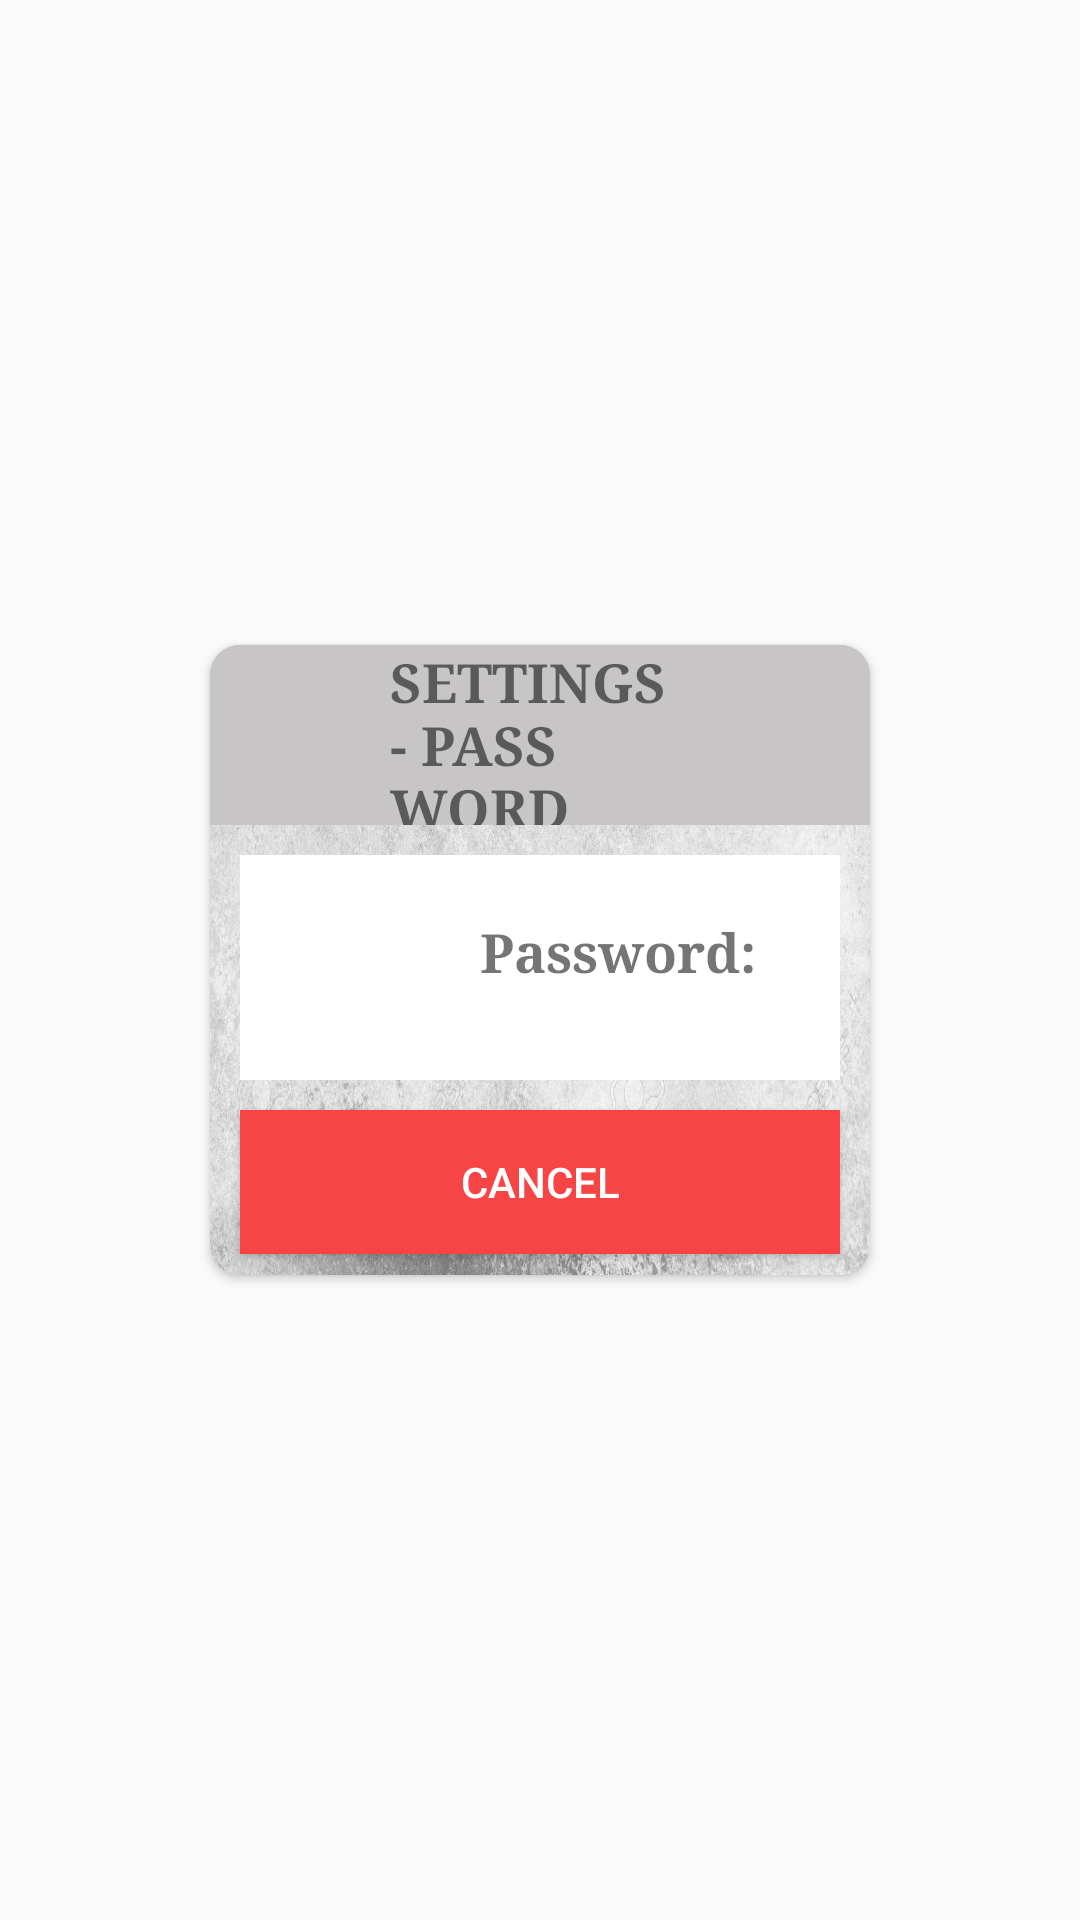

Write the Android layout XML for this screen, with the resource values it uses.
<!-- AndroidManifest.xml: application theme AppTheme -->
<!-- res/layout/dialog_settings.xml -->
<?xml version="1.0" encoding="utf-8"?>
<RelativeLayout xmlns:android="http://schemas.android.com/apk/res/android"
    android:layout_width="match_parent"
    android:layout_height="match_parent"
    xmlns:app="http://schemas.android.com/apk/res-auto">

    <android.support.v7.widget.CardView
        app:cardCornerRadius="10dp"
        android:layout_centerInParent="true"
        android:cardElevation="3dp"
        android:layout_margin="70dp"
        android:layout_width="wrap_content"
        android:layout_height="210dp">

        <RelativeLayout
            android:background="@drawable/lucernebg"
            android:layout_width="wrap_content"
            android:layout_height="match_parent">

            <RelativeLayout
                android:background="@color/whiteGray"
                android:id="@+id/layout1"
                android:layout_width="match_parent"
                android:layout_height="60dp">

                <TextView
                    android:textSize="18dp"
                    android:typeface="serif"
                    android:layout_marginLeft="120dp"
                    android:layout_centerInParent="true"
                    android:text="SETTINGS - PASSWORD ENTRY"
                    android:textStyle="bold"
                    android:layout_width="wrap_content"
                    android:layout_height="wrap_content" />
            </RelativeLayout>

            <RelativeLayout
                android:id="@+id/layout2"
                android:layout_margin="10dp"
                android:background="@color/white"
                android:layout_below="@+id/layout1"
                android:layout_width="match_parent"
                android:layout_height="wrap_content">

                <ImageView
                    android:layout_alignParentLeft="true"
                    android:id="@+id/imgKey"
                    android:layout_marginLeft="10dp"
                    android:layout_marginBottom="10dp"
                    android:layout_marginTop="10dp"
                    android:background="@drawable/keyicon"
                    android:layout_width="60dp"
                    android:layout_height="50dp" />

                <TextView
                    android:id="@+id/txtPassword"
                    android:layout_toRightOf="@+id/imgKey"
                    android:textStyle="bold"
                    android:textSize="18sp"
                    android:layout_marginLeft="10dp"
                    android:layout_marginBottom="10dp"
                    android:layout_marginTop="20dp"
                    android:typeface="serif"
                    android:text="Password:"
                    android:layout_width="wrap_content"
                    android:layout_height="wrap_content" />4

                <android.support.design.widget.TextInputLayout
                    android:layout_width="250dp"
                    android:layout_marginRight="10dp"
                    android:layout_toRightOf="@+id/txtPassword"
                    android:layout_height="55dp"
                    android:layout_marginTop="10dp"
                    android:layout_marginBottom="10dp"
                    android:layout_marginLeft="15dp">

                    <android.support.design.widget.TextInputEditText
                        android:id="@+id/edtPassword"
                        android:hint="Password"
                        android:typeface="serif"
                        android:textSize="15sp"
                        android:textStyle="bold"
                        android:layout_width="match_parent"
                        android:layout_height="match_parent" />
                </android.support.design.widget.TextInputLayout>

            </RelativeLayout>

            <Button
                android:id="@+id/btnCancel"
                android:textColor="@color/white"
                android:background="@color/skyRed"
                android:text="CANCEL"
                android:layout_marginLeft="10dp"
                android:layout_below="@+id/layout2"
                android:layout_width="200dp"
                android:layout_height="wrap_content" />

            <Button
                android:layout_below="@+id/layout2"
                android:layout_toRightOf="@+id/btnCancel"
                android:id="@+id/btnEnter"
                android:textColor="@color/white"
                android:background="@color/green"
                android:layout_marginLeft="20dp"
                android:text="ENTER"
                android:layout_width="200dp"
                android:layout_height="wrap_content" />
        </RelativeLayout>
    </android.support.v7.widget.CardView>

</RelativeLayout>
<!-- resources referenced by this layout -->
<resources>
  <color name="green">#51a151</color>
  <color name="skyRed">#f74444</color>
  <color name="white">#ffffff</color>
  <color name="whiteGray">#c7c5c6</color>
  <!-- drawable lucernebg: jpg bitmap (drawable, 175548 bytes) -->
  <style name="AppTheme" parent="Theme.AppCompat.Light.NoActionBar">
          
          <item name="colorPrimary">@color/colorPrimary</item>
          <item name="colorPrimaryDark">@color/colorPrimaryDark</item>
          <item name="colorAccent">@color/colorAccent</item>
      </style>
  <color name="colorPrimary">#3F51B5</color>
  <color name="colorPrimaryDark">#303F9F</color>
  <color name="colorAccent">#4099ff</color>
</resources>
